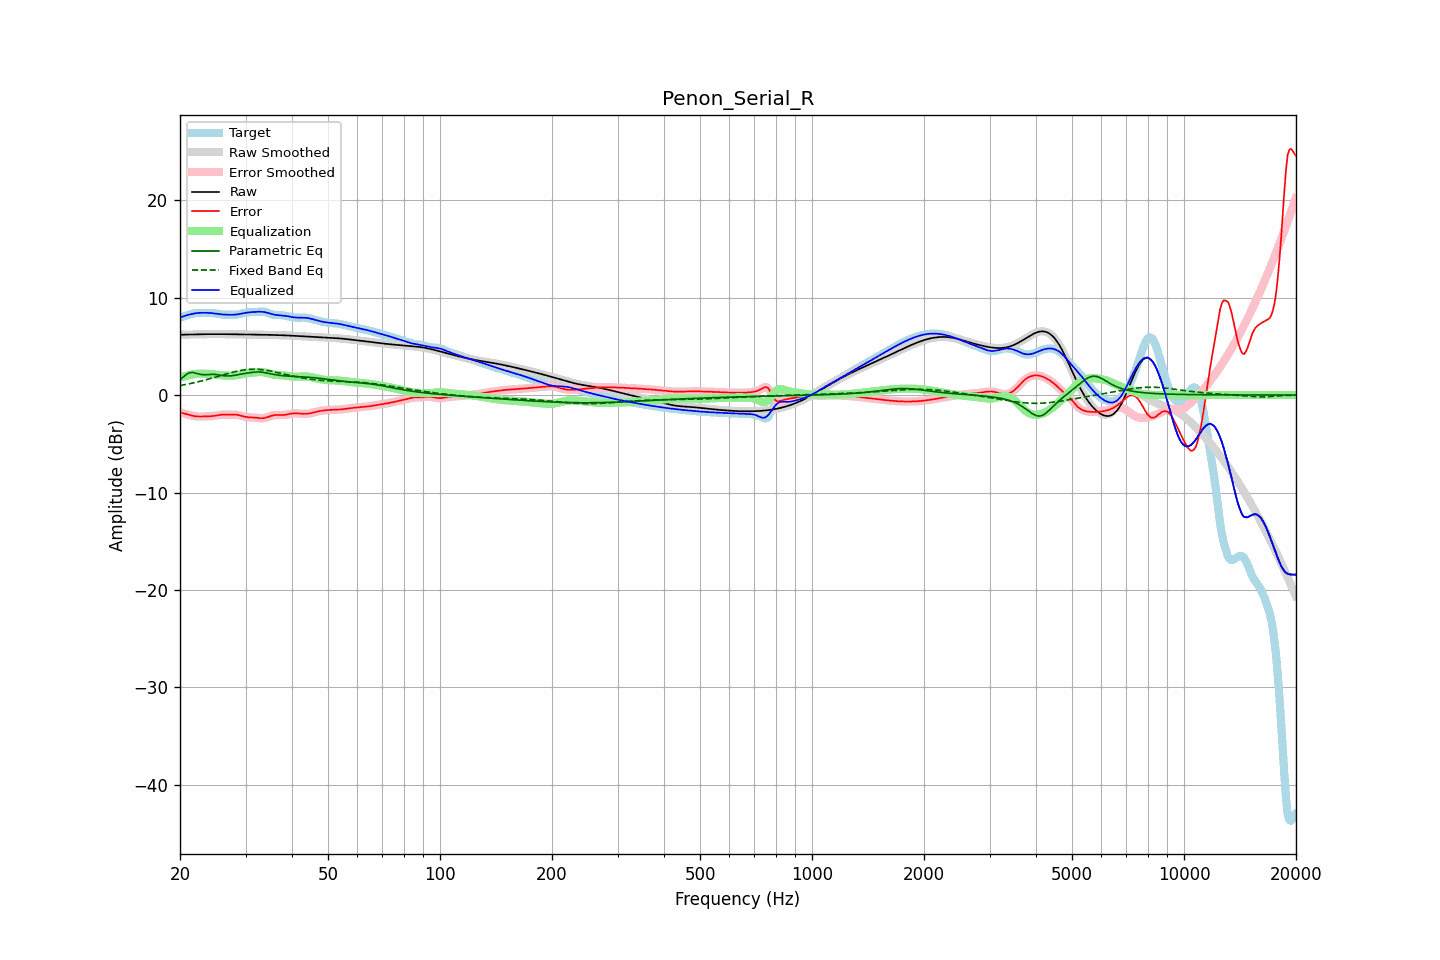

Source data for this figure (header and first rows):
frequency, raw, error, smoothed, error_smoothed, equalization, parametric_eq, fixed_band_eq, equalized_raw, equalized_smoothed, target
20.00, 6.19, -1.77, 6.19, -1.77, 1.75, 1.57, 0.98, 7.94, 7.94, 7.96
20.20, 6.19, -1.82, 6.19, -1.82, 1.81, 1.71, 1.01, 8.01, 8.01, 8.01
20.40, 6.20, -1.86, 6.20, -1.87, 1.87, 1.86, 1.04, 8.07, 8.07, 8.06
20.61, 6.20, -1.91, 6.20, -1.91, 1.93, 1.99, 1.07, 8.13, 8.13, 8.11
20.81, 6.20, -1.96, 6.20, -1.96, 1.98, 2.13, 1.10, 8.18, 8.18, 8.17
21.02, 6.21, -2.01, 6.21, -2.01, 2.02, 2.21, 1.13, 8.23, 8.23, 8.22
21.23, 6.21, -2.06, 6.21, -2.06, 2.06, 2.30, 1.17, 8.27, 8.27, 8.27
21.44, 6.21, -2.10, 6.21, -2.10, 2.09, 2.31, 1.20, 8.31, 8.31, 8.31
21.66, 6.22, -2.13, 6.22, -2.13, 2.13, 2.33, 1.24, 8.35, 8.35, 8.35
21.87, 6.22, -2.16, 6.22, -2.16, 2.16, 2.29, 1.27, 8.38, 8.38, 8.39
22.09, 6.23, -2.18, 6.23, -2.18, 2.18, 2.25, 1.31, 8.40, 8.40, 8.41
22.31, 6.23, -2.19, 6.23, -2.19, 2.19, 2.20, 1.35, 8.42, 8.42, 8.43
22.54, 6.24, -2.20, 6.24, -2.20, 2.20, 2.15, 1.39, 8.44, 8.44, 8.44
22.76, 6.24, -2.20, 6.24, -2.20, 2.20, 2.12, 1.43, 8.44, 8.44, 8.44
22.99, 6.24, -2.20, 6.24, -2.20, 2.20, 2.09, 1.47, 8.45, 8.45, 8.44
23.22, 6.25, -2.20, 6.25, -2.20, 2.20, 2.09, 1.52, 8.45, 8.45, 8.44
23.45, 6.25, -2.19, 6.25, -2.19, 2.20, 2.09, 1.56, 8.45, 8.45, 8.44
23.69, 6.25, -2.19, 6.25, -2.19, 2.19, 2.10, 1.61, 8.44, 8.44, 8.44
23.92, 6.25, -2.18, 6.25, -2.18, 2.18, 2.11, 1.65, 8.43, 8.43, 8.43
24.16, 6.25, -2.17, 6.25, -2.17, 2.17, 2.12, 1.70, 8.42, 8.42, 8.43
24.40, 6.26, -2.16, 6.26, -2.16, 2.15, 2.13, 1.74, 8.40, 8.40, 8.41
24.65, 6.26, -2.14, 6.26, -2.14, 2.13, 2.12, 1.79, 8.39, 8.39, 8.40
24.89, 6.26, -2.12, 6.26, -2.11, 2.11, 2.12, 1.84, 8.36, 8.36, 8.37
25.14, 6.26, -2.09, 6.26, -2.09, 2.09, 2.09, 1.89, 8.34, 8.34, 8.34
25.39, 6.26, -2.06, 6.26, -2.06, 2.06, 2.07, 1.94, 8.32, 8.32, 8.31
25.65, 6.25, -2.03, 6.25, -2.03, 2.04, 2.04, 1.99, 8.30, 8.30, 8.29
25.91, 6.25, -2.02, 6.25, -2.02, 2.03, 2.01, 2.03, 8.28, 8.28, 8.27
26.16, 6.25, -2.00, 6.25, -2.01, 2.01, 1.99, 2.08, 8.27, 8.27, 8.26
26.43, 6.25, -2.00, 6.25, -2.00, 2.00, 1.97, 2.13, 8.26, 8.26, 8.25
26.69, 6.25, -2.00, 6.25, -2.00, 2.00, 1.97, 2.18, 8.25, 8.25, 8.25
26.96, 6.25, -2.01, 6.25, -2.00, 2.00, 1.96, 2.22, 8.24, 8.24, 8.25
27.23, 6.24, -2.01, 6.24, -2.01, 1.99, 1.97, 2.27, 8.24, 8.24, 8.25
27.50, 6.24, -2.01, 6.24, -2.00, 2.00, 1.98, 2.31, 8.24, 8.24, 8.25
27.77, 6.24, -2.00, 6.24, -2.00, 2.00, 2.00, 2.36, 8.24, 8.24, 8.24
28.05, 6.24, -2.01, 6.24, -2.01, 2.02, 2.03, 2.40, 8.25, 8.25, 8.24
28.33, 6.24, -2.02, 6.23, -2.02, 2.03, 2.06, 2.43, 8.27, 8.27, 8.25
28.62, 6.23, -2.04, 6.23, -2.04, 2.06, 2.09, 2.47, 8.29, 8.29, 8.27
28.90, 6.23, -2.07, 6.23, -2.08, 2.09, 2.12, 2.50, 8.32, 8.32, 8.30
29.19, 6.23, -2.12, 6.23, -2.12, 2.12, 2.16, 2.53, 8.35, 8.35, 8.34
29.48, 6.22, -2.16, 6.22, -2.16, 2.16, 2.19, 2.56, 8.38, 8.38, 8.39
29.78, 6.22, -2.21, 6.22, -2.21, 2.19, 2.21, 2.59, 8.41, 8.41, 8.43
30.08, 6.22, -2.24, 6.22, -2.24, 2.22, 2.24, 2.60, 8.44, 8.44, 8.46
30.38, 6.22, -2.27, 6.22, -2.27, 2.25, 2.26, 2.62, 8.47, 8.47, 8.48
30.68, 6.21, -2.28, 6.21, -2.28, 2.27, 2.28, 2.63, 8.49, 8.49, 8.50
30.99, 6.21, -2.29, 6.21, -2.29, 2.29, 2.31, 2.65, 8.50, 8.50, 8.50
31.30, 6.21, -2.30, 6.21, -2.30, 2.31, 2.33, 2.65, 8.52, 8.52, 8.50
31.61, 6.21, -2.30, 6.21, -2.31, 2.32, 2.35, 2.65, 8.53, 8.53, 8.51
31.93, 6.20, -2.32, 6.20, -2.32, 2.34, 2.36, 2.65, 8.54, 8.54, 8.52
32.24, 6.20, -2.34, 6.20, -2.34, 2.35, 2.38, 2.64, 8.55, 8.55, 8.54
32.57, 6.20, -2.36, 6.20, -2.36, 2.36, 2.37, 2.63, 8.56, 8.56, 8.55
32.89, 6.20, -2.37, 6.20, -2.37, 2.36, 2.37, 2.62, 8.56, 8.56, 8.57
33.22, 6.19, -2.38, 6.19, -2.38, 2.36, 2.35, 2.60, 8.55, 8.55, 8.57
33.55, 6.19, -2.37, 6.19, -2.37, 2.34, 2.33, 2.58, 8.53, 8.53, 8.56
33.89, 6.19, -2.34, 6.19, -2.34, 2.31, 2.30, 2.56, 8.50, 8.50, 8.53
34.23, 6.18, -2.29, 6.18, -2.29, 2.28, 2.27, 2.54, 8.46, 8.46, 8.48
34.57, 6.18, -2.24, 6.18, -2.23, 2.23, 2.23, 2.51, 8.41, 8.41, 8.42
34.92, 6.18, -2.17, 6.18, -2.18, 2.19, 2.20, 2.48, 8.36, 8.36, 8.35
35.27, 6.17, -2.12, 6.17, -2.12, 2.14, 2.16, 2.45, 8.32, 8.32, 8.29
35.62, 6.17, -2.08, 6.17, -2.08, 2.11, 2.13, 2.41, 8.27, 8.28, 8.25
35.97, 6.16, -2.05, 6.16, -2.06, 2.08, 2.10, 2.38, 8.24, 8.24, 8.22
... 635 more rows
